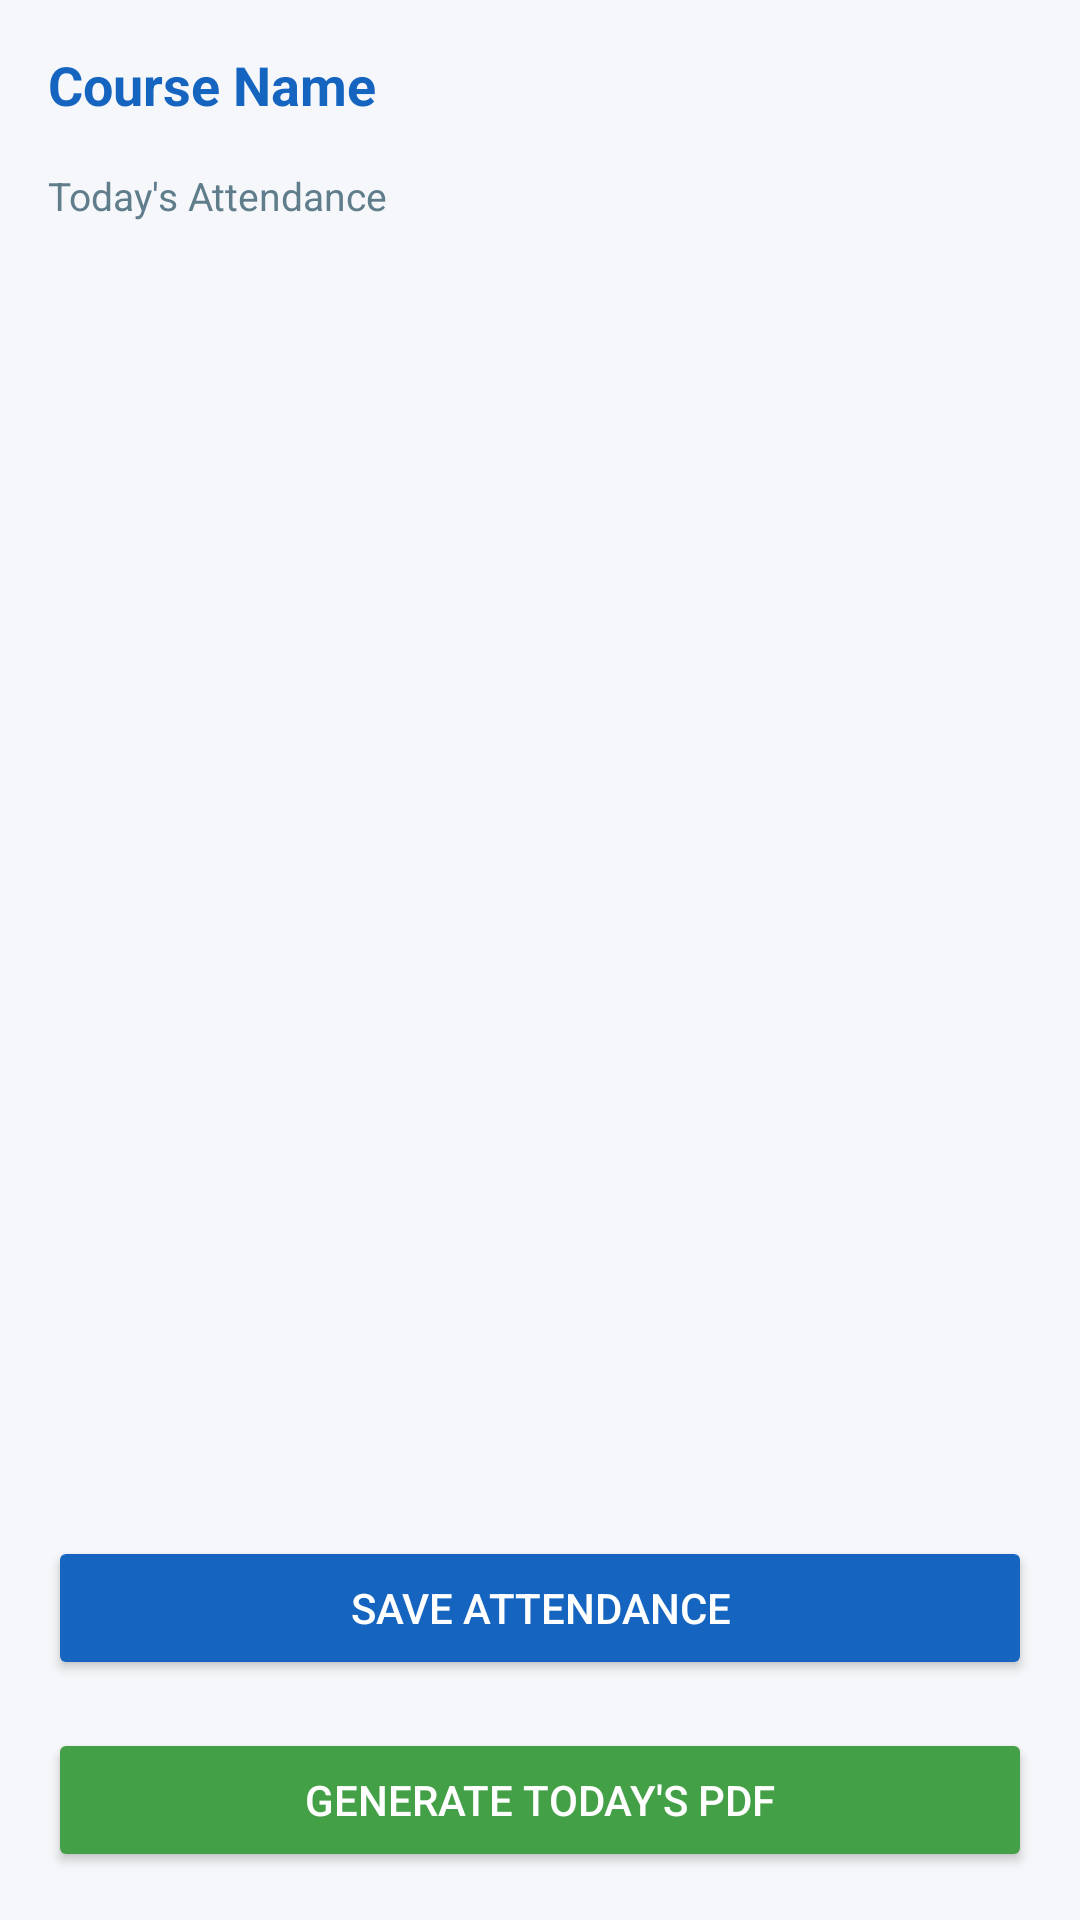

Android layout source for this screen:
<!-- AndroidManifest.xml: application theme Theme.UBITLMS -->
<!-- res/layout/activity_mark_attendance.xml -->
<?xml version="1.0" encoding="utf-8"?>
<LinearLayout xmlns:android="http://schemas.android.com/apk/res/android"
    android:layout_width="match_parent"
    android:layout_height="match_parent"
    android:orientation="vertical"
    android:background="#F5F7FA">

    <TextView
        android:id="@+id/attendanceCourseTitle"
        android:layout_width="match_parent"
        android:layout_height="wrap_content"
        android:padding="16dp"
        android:textStyle="bold"
        android:textSize="18sp"
        android:textColor="#1565C0"
        android:text="Course Name" />

    <TextView
        android:layout_width="wrap_content"
        android:layout_height="wrap_content"
        android:text="Today's Attendance"
        android:textSize="13sp"
        android:textColor="#607D8B"
        android:paddingStart="16dp"
        android:paddingBottom="12dp" />

    <androidx.recyclerview.widget.RecyclerView
        android:id="@+id/studentsRecyclerView"
        android:layout_width="match_parent"
        android:layout_height="0dp"
        android:layout_weight="1"
        android:paddingStart="16dp"
        android:paddingEnd="16dp" />

    <Button
        android:id="@+id/saveAttendanceButton"
        android:layout_width="match_parent"
        android:layout_height="wrap_content"
        android:layout_margin="16dp"
        android:text="Save Attendance"
        android:backgroundTint="#1565C0"
        android:textColor="#FFFFFF" />

    <Button
        android:id="@+id/generateTodayPdfButton"
        android:layout_width="match_parent"
        android:layout_height="wrap_content"
        android:layout_marginStart="16dp"
        android:layout_marginEnd="16dp"
        android:layout_marginBottom="16dp"
        android:text="Generate Today's PDF"
        android:backgroundTint="#43A047"
        android:textColor="#FFFFFF" />

</LinearLayout>
<!-- resources referenced by this layout -->
<resources>
  <style name="Theme.UBITLMS" parent="Base.Theme.UBITLMS" />
  <style name="Base.Theme.UBITLMS" parent="Theme.Material3.DayNight.NoActionBar">
          <item name="colorPrimary">@color/maroon_primary</item>
          <item name="colorPrimaryDark">@color/maroon_dark</item>
          <item name="colorSecondary">@color/maroon_primary</item>
          <item name="android:colorBackground">@color/cream_bg</item>
          <item name="android:windowBackground">@color/cream_bg</item>
          <item name="android:editTextColor">#000000</item>
          <item name="colorOnBackground">#000000</item>
          <item name="colorOnSurface">#000000</item>
          <item name="android:statusBarColor">@color/maroon_dark</item>
          <item name="colorSecondaryContainer">@color/soft_pink_bg</item>
      </style>
  <color name="maroon_primary">#7A1F35</color>
  <color name="maroon_dark">#5C1628</color>
  <color name="cream_bg">#F0E9DC</color>
  <color name="soft_pink_bg">#F7E3E3</color>
</resources>
